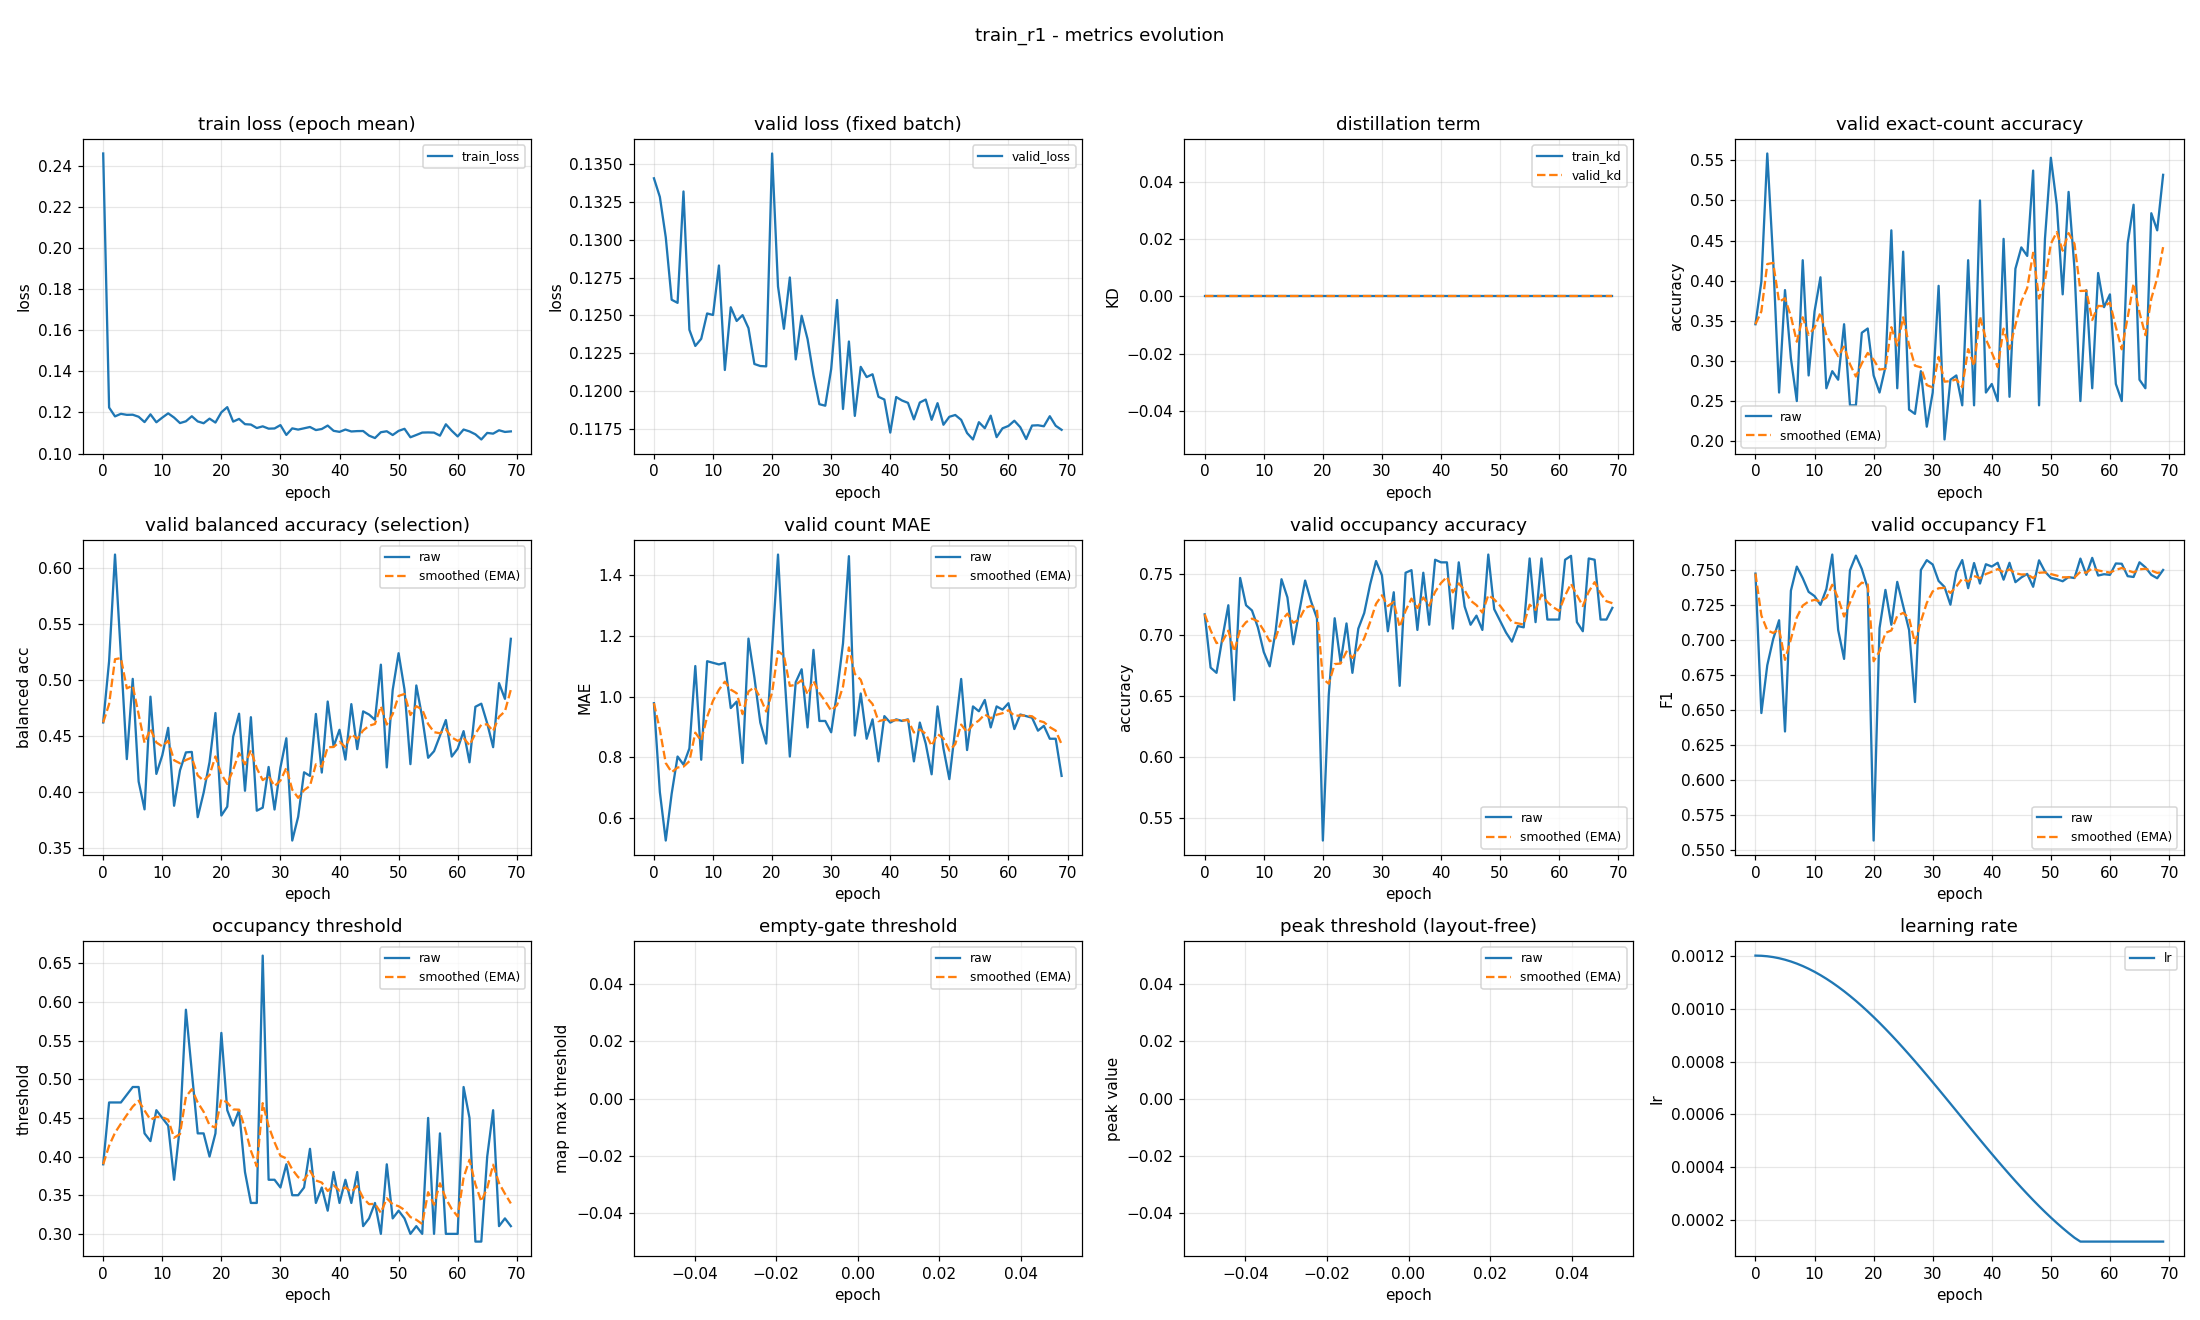

The data file committed next to this chart (first rows):
epoch, train_loss, valid_loss, train_kd, valid_kd, valid_accuracy, valid_accuracy_smoothed, valid_balanced_accuracy, valid_balanced_accuracy_smoothed, valid_mae, valid_mae_smoothed, valid_occupancy_accuracy, valid_occupancy_accuracy_smoothed, valid_occupancy_f1, valid_occupancy_f1_smoothed, valid_occupancy_threshold, valid_occupancy_threshold_smoothed, valid_empty_threshold, valid_empty_threshold_smoothed, valid_peak_threshold, valid_peak_threshold_smoothed, learning_rate
0, 0.246, 0.1341, 0.0, 0.0, 0.3457, 0.3457, 0.462, 0.462, 0.9787, 0.9787, 0.717, 0.717, 0.7471, 0.7471, 0.39, 0.39, nan, nan, nan, nan, 0.0012
1, 0.1224, 0.1328, 0.0, 0.0, 0.3989, 0.3617, 0.5166, 0.4784, 0.6862, 0.891, 0.6734, 0.7039, 0.6475, 0.7173, 0.47, 0.414, nan, nan, nan, nan, 0.001199
2, 0.1181, 0.1302, 0.0, 0.0, 0.5585, 0.4207, 0.6117, 0.5184, 0.5266, 0.7816, 0.6691, 0.6935, 0.6817, 0.7066, 0.47, 0.4308, nan, nan, nan, nan, 0.001198
3, 0.1193, 0.126, 0.0, 0.0, 0.4255, 0.4222, 0.5218, 0.5194, 0.6809, 0.7514, 0.6979, 0.6948, 0.7004, 0.7047, 0.47, 0.4426, nan, nan, nan, nan, 0.001194
4, 0.1188, 0.1258, 0.0, 0.0, 0.2606, 0.3737, 0.4294, 0.4924, 0.8032, 0.7669, 0.7245, 0.7037, 0.7138, 0.7075, 0.48, 0.4538, nan, nan, nan, nan, 0.00119
5, 0.1189, 0.1332, 0.0, 0.0, 0.3883, 0.3781, 0.5009, 0.495, 0.7766, 0.7698, 0.6468, 0.6866, 0.6344, 0.6855, 0.49, 0.4647, nan, nan, nan, nan, 0.001185
6, 0.1179, 0.124, 0.0, 0.0, 0.3032, 0.3556, 0.4094, 0.4693, 0.8298, 0.7878, 0.7468, 0.7047, 0.735, 0.7004, 0.49, 0.4723, nan, nan, nan, nan, 0.001178
7, 0.1153, 0.123, 0.0, 0.0, 0.25, 0.3239, 0.3846, 0.4439, 1.101, 0.8818, 0.7245, 0.7106, 0.7522, 0.7159, 0.43, 0.4596, nan, nan, nan, nan, 0.00117
8, 0.1191, 0.1234, 0.0, 0.0, 0.4255, 0.3544, 0.485, 0.4562, 0.7926, 0.855, 0.7202, 0.7135, 0.7439, 0.7243, 0.42, 0.4477, nan, nan, nan, nan, 0.001161
9, 0.1152, 0.1251, 0.0, 0.0, 0.2819, 0.3327, 0.4162, 0.4442, 1.117, 0.9336, 0.7064, 0.7114, 0.7341, 0.7272, 0.46, 0.4514, nan, nan, nan, nan, 0.00115
10, 0.1175, 0.125, 0.0, 0.0, 0.3617, 0.3414, 0.4327, 0.4408, 1.112, 0.987, 0.6862, 0.7038, 0.7311, 0.7284, 0.45, 0.451, nan, nan, nan, nan, 0.001139
11, 0.1196, 0.1283, 0.0, 0.0, 0.4043, 0.3602, 0.4573, 0.4457, 1.106, 1.023, 0.6745, 0.695, 0.7248, 0.7273, 0.44, 0.4477, nan, nan, nan, nan, 0.001126
12, 0.1175, 0.1214, 0.0, 0.0, 0.266, 0.332, 0.3878, 0.4283, 1.112, 1.05, 0.7032, 0.6975, 0.736, 0.7299, 0.37, 0.4244, nan, nan, nan, nan, 0.001113
13, 0.1148, 0.1255, 0.0, 0.0, 0.2872, 0.3185, 0.4194, 0.4257, 0.9628, 1.023, 0.7457, 0.7119, 0.7608, 0.7392, 0.44, 0.4291, nan, nan, nan, nan, 0.001098
14, 0.1157, 0.1246, 0.0, 0.0, 0.2766, 0.306, 0.4354, 0.4286, 0.984, 1.012, 0.7309, 0.7176, 0.7068, 0.7295, 0.59, 0.4773, nan, nan, nan, nan, 0.001082
15, 0.1181, 0.125, 0.0, 0.0, 0.3457, 0.3179, 0.4358, 0.4307, 0.7819, 0.9427, 0.6926, 0.7101, 0.6862, 0.7165, 0.51, 0.4871, nan, nan, nan, nan, 0.001065
16, 0.1156, 0.1242, 0.0, 0.0, 0.2447, 0.2959, 0.3776, 0.4148, 1.191, 1.017, 0.7191, 0.7128, 0.7495, 0.7264, 0.43, 0.47, nan, nan, nan, nan, 0.001048
17, 0.1147, 0.1218, 0.0, 0.0, 0.2447, 0.2806, 0.3994, 0.4102, 1.064, 1.031, 0.7447, 0.7224, 0.76, 0.7365, 0.43, 0.458, nan, nan, nan, nan, 0.001029
18, 0.117, 0.1216, 0.0, 0.0, 0.3351, 0.2969, 0.4267, 0.4152, 0.9149, 0.9964, 0.7277, 0.724, 0.7505, 0.7407, 0.4, 0.4406, nan, nan, nan, nan, 0.00101
19, 0.1151, 0.1216, 0.0, 0.0, 0.3404, 0.31, 0.4705, 0.4317, 0.8457, 0.9512, 0.7138, 0.7209, 0.7365, 0.7394, 0.43, 0.4374, nan, nan, nan, nan, 0.0009891
20, 0.1201, 0.1357, 0.0, 0.0, 0.2819, 0.3016, 0.3791, 0.416, 1.16, 1.014, 0.5319, 0.6642, 0.5565, 0.6845, 0.56, 0.4742, nan, nan, nan, nan, 0.000968
21, 0.1226, 0.1269, 0.0, 0.0, 0.2606, 0.2893, 0.387, 0.4073, 1.468, 1.15, 0.6511, 0.6603, 0.7082, 0.6916, 0.46, 0.4699, nan, nan, nan, nan, 0.000946
22, 0.1155, 0.1241, 0.0, 0.0, 0.2926, 0.2903, 0.4493, 0.4199, 1.101, 1.135, 0.7138, 0.6763, 0.7355, 0.7048, 0.44, 0.461, nan, nan, nan, nan, 0.0009233
23, 0.1169, 0.1275, 0.0, 0.0, 0.4628, 0.342, 0.4698, 0.4349, 0.8032, 1.036, 0.6777, 0.6767, 0.7106, 0.7065, 0.46, 0.4607, nan, nan, nan, nan, 0.0009
24, 0.1143, 0.1221, 0.0, 0.0, 0.266, 0.3192, 0.4012, 0.4248, 1.048, 1.039, 0.7096, 0.6866, 0.7412, 0.7169, 0.38, 0.4365, nan, nan, nan, nan, 0.000876
25, 0.1141, 0.125, 0.0, 0.0, 0.4362, 0.3543, 0.4667, 0.4374, 1.09, 1.055, 0.6691, 0.6814, 0.724, 0.7191, 0.34, 0.4075, nan, nan, nan, nan, 0.0008515
26, 0.1124, 0.1234, 0.0, 0.0, 0.2394, 0.3198, 0.3834, 0.4212, 0.8989, 1.008, 0.7053, 0.6885, 0.7069, 0.7154, 0.34, 0.3873, nan, nan, nan, nan, 0.0008265
27, 0.1132, 0.1211, 0.0, 0.0, 0.234, 0.2941, 0.3861, 0.4107, 1.154, 1.052, 0.7181, 0.6974, 0.6554, 0.6974, 0.66, 0.4691, nan, nan, nan, nan, 0.0008009
28, 0.1121, 0.1191, 0.0, 0.0, 0.2872, 0.292, 0.4224, 0.4142, 0.9202, 1.012, 0.7415, 0.7106, 0.7497, 0.7131, 0.37, 0.4394, nan, nan, nan, nan, 0.000775
29, 0.1122, 0.119, 0.0, 0.0, 0.2181, 0.2698, 0.3844, 0.4053, 0.9202, 0.9847, 0.7606, 0.7256, 0.7568, 0.7262, 0.37, 0.4186, nan, nan, nan, nan, 0.0007487
30, 0.1138, 0.1215, 0.0, 0.0, 0.2606, 0.2671, 0.4218, 0.4102, 0.883, 0.9542, 0.7489, 0.7326, 0.7537, 0.7344, 0.36, 0.401, nan, nan, nan, nan, 0.0007221
31, 0.1091, 0.126, 0.0, 0.0, 0.3936, 0.305, 0.448, 0.4216, 1.016, 0.9727, 0.7032, 0.7238, 0.7419, 0.7367, 0.39, 0.3977, nan, nan, nan, nan, 0.0006952
32, 0.1123, 0.1188, 0.0, 0.0, 0.2021, 0.2742, 0.3568, 0.4021, 1.176, 1.034, 0.7351, 0.7272, 0.7376, 0.737, 0.35, 0.3834, nan, nan, nan, nan, 0.0006681
33, 0.1117, 0.1233, 0.0, 0.0, 0.2766, 0.2749, 0.3779, 0.3949, 1.463, 1.162, 0.6585, 0.7066, 0.7249, 0.7334, 0.35, 0.3734, nan, nan, nan, nan, 0.0006409
34, 0.1123, 0.1183, 0.0, 0.0, 0.2819, 0.277, 0.4176, 0.4017, 0.8723, 1.075, 0.7511, 0.7199, 0.7484, 0.7379, 0.36, 0.3694, nan, nan, nan, nan, 0.0006137
35, 0.1129, 0.1216, 0.0, 0.0, 0.2447, 0.2673, 0.4144, 0.4055, 1.011, 1.056, 0.7532, 0.7299, 0.7568, 0.7435, 0.41, 0.3816, nan, nan, nan, nan, 0.0005863
36, 0.1114, 0.1209, 0.0, 0.0, 0.4255, 0.3148, 0.4696, 0.4247, 0.8617, 0.9977, 0.7043, 0.7222, 0.7367, 0.7415, 0.34, 0.3691, nan, nan, nan, nan, 0.0005591
37, 0.1119, 0.1211, 0.0, 0.0, 0.2447, 0.2937, 0.4174, 0.4225, 0.9255, 0.976, 0.7511, 0.7309, 0.7547, 0.7455, 0.36, 0.3664, nan, nan, nan, nan, 0.0005319
38, 0.1136, 0.1196, 0.0, 0.0, 0.5, 0.3556, 0.4807, 0.44, 0.7872, 0.9194, 0.7085, 0.7242, 0.74, 0.7438, 0.33, 0.3555, nan, nan, nan, nan, 0.0005048
39, 0.1111, 0.1194, 0.0, 0.0, 0.2606, 0.3271, 0.4406, 0.4402, 0.9362, 0.9244, 0.7617, 0.7354, 0.7538, 0.7468, 0.38, 0.3628, nan, nan, nan, nan, 0.0004779
40, 0.1106, 0.1172, 0.0, 0.0, 0.2713, 0.3104, 0.4555, 0.4448, 0.9149, 0.9216, 0.7596, 0.7427, 0.7522, 0.7484, 0.34, 0.356, nan, nan, nan, nan, 0.0004513
41, 0.1117, 0.1196, 0.0, 0.0, 0.25, 0.2923, 0.4289, 0.44, 0.9255, 0.9228, 0.7596, 0.7477, 0.7549, 0.7504, 0.37, 0.3602, nan, nan, nan, nan, 0.000425
42, 0.1107, 0.1194, 0.0, 0.0, 0.4521, 0.3402, 0.4784, 0.4515, 0.9202, 0.922, 0.7053, 0.735, 0.7428, 0.7481, 0.34, 0.3541, nan, nan, nan, nan, 0.0003991
43, 0.1109, 0.1192, 0.0, 0.0, 0.2553, 0.3148, 0.4383, 0.4476, 0.9255, 0.9231, 0.7596, 0.7424, 0.7549, 0.7501, 0.38, 0.3619, nan, nan, nan, nan, 0.0003735
44, 0.111, 0.1181, 0.0, 0.0, 0.4149, 0.3448, 0.4719, 0.4549, 0.7872, 0.8823, 0.7234, 0.7367, 0.741, 0.7474, 0.31, 0.3463, nan, nan, nan, nan, 0.0003485
45, 0.1087, 0.1192, 0.0, 0.0, 0.4415, 0.3738, 0.4691, 0.4591, 0.9149, 0.8921, 0.7085, 0.7282, 0.7444, 0.7465, 0.32, 0.3384, nan, nan, nan, nan, 0.000324
46, 0.1075, 0.1194, 0.0, 0.0, 0.4309, 0.3909, 0.4644, 0.4607, 0.8457, 0.8782, 0.716, 0.7246, 0.7469, 0.7466, 0.34, 0.3389, nan, nan, nan, nan, 0.0003
47, 0.1104, 0.1181, 0.0, 0.0, 0.5372, 0.4348, 0.5135, 0.4766, 0.7447, 0.8381, 0.7043, 0.7185, 0.7377, 0.744, 0.3, 0.3272, nan, nan, nan, nan, 0.0002767
48, 0.1108, 0.1192, 0.0, 0.0, 0.2447, 0.3778, 0.422, 0.4602, 0.9681, 0.8771, 0.766, 0.7327, 0.7566, 0.7478, 0.39, 0.3461, nan, nan, nan, nan, 0.000254
49, 0.109, 0.1178, 0.0, 0.0, 0.4521, 0.4001, 0.491, 0.4694, 0.8298, 0.8629, 0.7213, 0.7293, 0.7486, 0.748, 0.32, 0.3382, nan, nan, nan, nan, 0.000232
50, 0.111, 0.1183, 0.0, 0.0, 0.5532, 0.446, 0.5238, 0.4857, 0.7287, 0.8227, 0.7117, 0.724, 0.7441, 0.7468, 0.33, 0.3358, nan, nan, nan, nan, 0.0002109
51, 0.112, 0.1184, 0.0, 0.0, 0.4947, 0.4606, 0.4914, 0.4874, 0.8936, 0.8439, 0.7021, 0.7174, 0.7431, 0.7457, 0.32, 0.331, nan, nan, nan, nan, 0.0001905
52, 0.1079, 0.1181, 0.0, 0.0, 0.383, 0.4373, 0.4249, 0.4687, 1.059, 0.9083, 0.6947, 0.7106, 0.7417, 0.7445, 0.3, 0.3217, nan, nan, nan, nan, 0.0001709
53, 0.109, 0.1172, 0.0, 0.0, 0.5106, 0.4593, 0.495, 0.4766, 0.8245, 0.8832, 0.7074, 0.7097, 0.7447, 0.7446, 0.31, 0.3182, nan, nan, nan, nan, 0.0001523
54, 0.1102, 0.1168, 0.0, 0.0, 0.4149, 0.446, 0.4665, 0.4736, 0.9681, 0.9086, 0.7064, 0.7087, 0.744, 0.7444, 0.3, 0.3127, nan, nan, nan, nan, 0.0001346
55, 0.1103, 0.1179, 0.0, 0.0, 0.25, 0.3872, 0.4306, 0.4607, 0.9521, 0.9217, 0.7628, 0.7249, 0.7579, 0.7484, 0.45, 0.3539, nan, nan, nan, nan, 0.00012
56, 0.1102, 0.1175, 0.0, 0.0, 0.3883, 0.3875, 0.4364, 0.4534, 0.9894, 0.942, 0.7106, 0.7206, 0.7463, 0.7478, 0.3, 0.3377, nan, nan, nan, nan, 0.00012
57, 0.1087, 0.1184, 0.0, 0.0, 0.266, 0.3511, 0.4502, 0.4524, 0.8989, 0.9291, 0.7628, 0.7333, 0.7584, 0.751, 0.43, 0.3654, nan, nan, nan, nan, 0.00012
58, 0.1142, 0.1169, 0.0, 0.0, 0.4096, 0.3686, 0.4642, 0.456, 0.9681, 0.9408, 0.7128, 0.7271, 0.7458, 0.7494, 0.3, 0.3458, nan, nan, nan, nan, 0.00012
59, 0.1111, 0.1175, 0.0, 0.0, 0.367, 0.3681, 0.4316, 0.4487, 0.9574, 0.9458, 0.7128, 0.7228, 0.7467, 0.7486, 0.3, 0.3321, nan, nan, nan, nan, 0.00012
... 10 more rows
